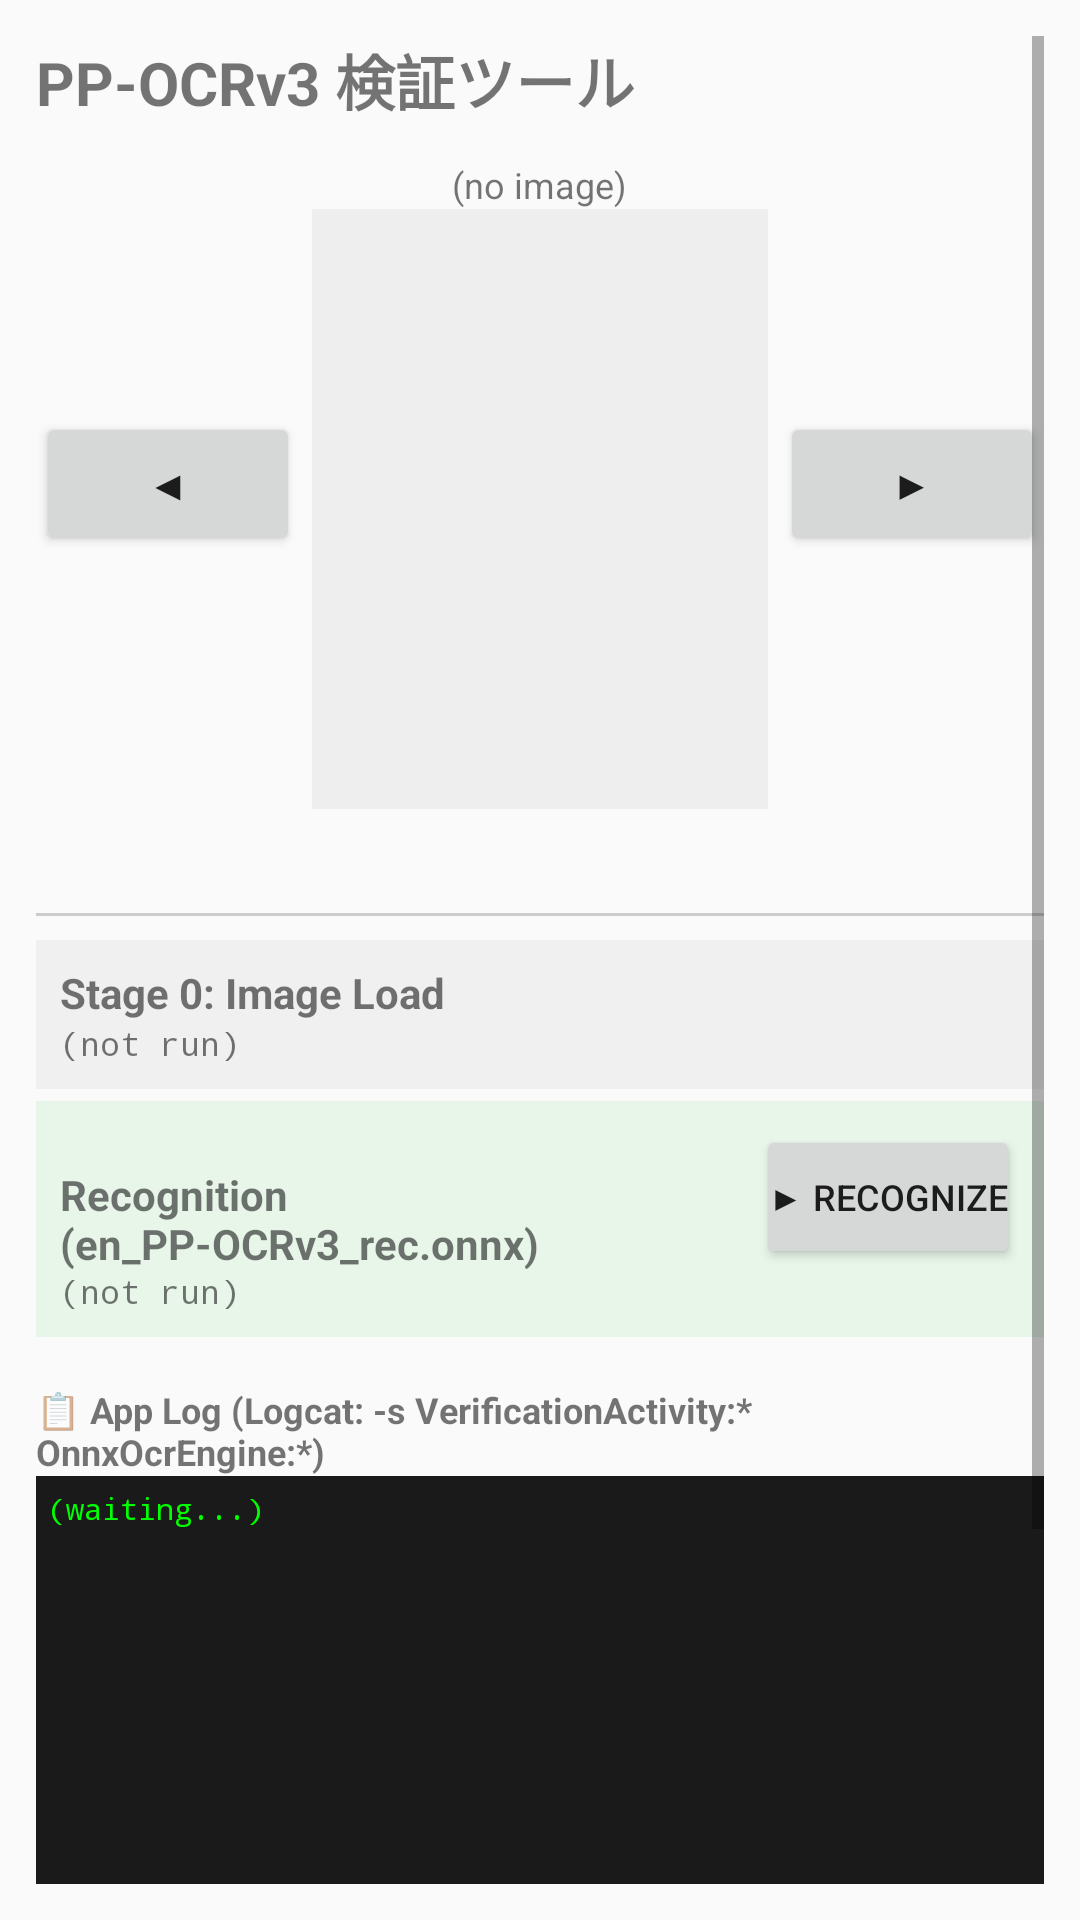

This screen was rendered from an Android layout file. Write that file and the resources it references.
<!-- AndroidManifest.xml: application theme Theme.Solution_development -->
<!-- res/layout/activity_verification.xml -->
<?xml version="1.0" encoding="utf-8"?>
<ScrollView xmlns:android="http://schemas.android.com/apk/res/android"
    android:layout_width="match_parent"
    android:layout_height="match_parent"
    android:padding="12dp">

    <LinearLayout
        android:layout_width="match_parent"
        android:layout_height="wrap_content"
        android:orientation="vertical">

        <TextView
            android:layout_width="match_parent"
            android:layout_height="wrap_content"
            android:text="PP-OCRv3 検証ツール"
            android:textSize="20sp"
            android:textStyle="bold"
            android:layout_marginBottom="8dp" />

        
        <LinearLayout
            android:layout_width="match_parent"
            android:layout_height="wrap_content"
            android:orientation="horizontal"
            android:gravity="center">

            <Button
                android:id="@+id/btnPrevImage"
                android:layout_width="wrap_content"
                android:layout_height="wrap_content"
                android:text="◀" />

            <LinearLayout
                android:layout_width="0dp"
                android:layout_height="wrap_content"
                android:layout_weight="1"
                android:orientation="vertical"
                android:gravity="center"
                android:padding="4dp">

                <TextView
                    android:id="@+id/tvImageName"
                    android:layout_width="wrap_content"
                    android:layout_height="wrap_content"
                    android:text="(no image)"
                    android:textSize="12sp" />

                <ImageView
                    android:id="@+id/ivPreview"
                    android:layout_width="match_parent"
                    android:layout_height="200dp"
                    android:scaleType="fitCenter"
                    android:background="#EEEEEE" />

            </LinearLayout>

            <Button
                android:id="@+id/btnNextImage"
                android:layout_width="wrap_content"
                android:layout_height="wrap_content"
                android:text="▶" />

        </LinearLayout>

        <TextView
            android:id="@+id/tvImageInfo"
            android:layout_width="match_parent"
            android:layout_height="wrap_content"
            android:text=""
            android:textSize="11sp"
            android:typeface="monospace"
            android:padding="4dp" />

        <View
            android:layout_width="match_parent"
            android:layout_height="1dp"
            android:background="#CCCCCC"
            android:layout_marginVertical="8dp" />

        
        <LinearLayout
            android:layout_width="match_parent"
            android:layout_height="wrap_content"
            android:orientation="vertical"
            android:background="#F0F0F0"
            android:padding="8dp"
            android:layout_marginBottom="4dp">

            <TextView
                android:layout_width="match_parent"
                android:layout_height="wrap_content"
                android:text="Stage 0: Image Load"
                android:textStyle="bold"
                android:textSize="14sp" />

            <TextView
                android:id="@+id/tvStage0Result"
                android:layout_width="match_parent"
                android:layout_height="wrap_content"
                android:text="(not run)"
                android:textSize="11sp"
                android:typeface="monospace" />

        </LinearLayout>

        
        <LinearLayout
            android:layout_width="match_parent"
            android:layout_height="wrap_content"
            android:orientation="vertical"
            android:background="#E8F5E9"
            android:padding="8dp"
            android:layout_marginBottom="4dp">

            <LinearLayout
                android:layout_width="match_parent"
                android:layout_height="wrap_content"
                android:orientation="horizontal">

                <TextView
                    android:layout_width="0dp"
                    android:layout_height="wrap_content"
                    android:layout_weight="1"
                    android:text="Recognition (en_PP-OCRv3_rec.onnx)"
                    android:textStyle="bold"
                    android:textSize="14sp" />

                <Button
                    android:id="@+id/btnRecognize"
                    android:layout_width="wrap_content"
                    android:layout_height="wrap_content"
                    android:text="▶ Recognize"
                    android:textSize="12sp"
                    android:padding="4dp" />

            </LinearLayout>

            <TextView
                android:id="@+id/tvRecognitionResult"
                android:layout_width="match_parent"
                android:layout_height="wrap_content"
                android:text="(not run)"
                android:textSize="11sp"
                android:typeface="monospace" />

        </LinearLayout>

        
        <TextView
            android:layout_width="match_parent"
            android:layout_height="wrap_content"
            android:text="📋 App Log (Logcat: -s VerificationActivity:* OnnxOcrEngine:*)"
            android:textStyle="bold"
            android:textSize="12sp"
            android:layout_marginTop="12dp" />

        <ScrollView
            android:id="@+id/scrollLog"
            android:layout_width="match_parent"
            android:layout_height="300dp"
            android:background="#1A1A1A"
            android:padding="4dp">

            <TextView
                android:id="@+id/tvLog"
                android:layout_width="match_parent"
                android:layout_height="wrap_content"
                android:text="(waiting...)"
                android:textSize="10sp"
                android:typeface="monospace"
                android:textColor="#00FF00"
                android:fontFamily="monospace" />

        </ScrollView>

    </LinearLayout>

</ScrollView>
<!-- resources referenced by this layout -->
<resources>
  <style name="Theme.Solution_development" parent="Theme.AppCompat.Light.NoActionBar" />
</resources>
